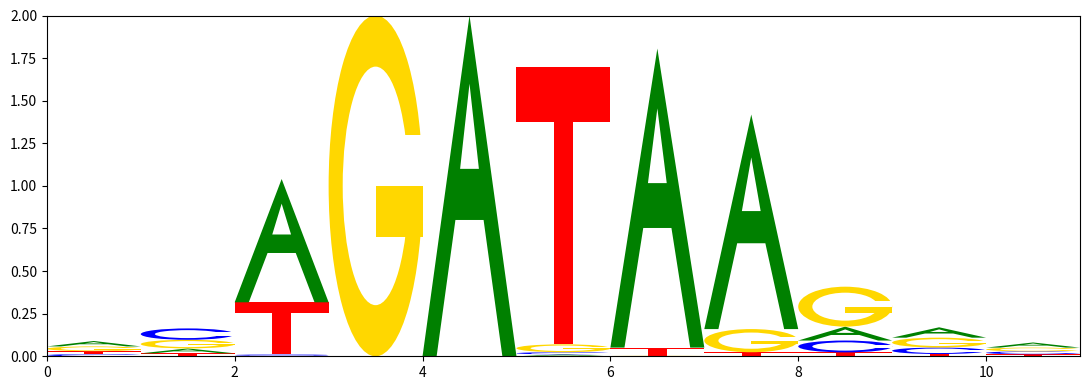

This figure's Python source:
#!/usr/bin/env python

import matplotlib
matplotlib.use('Agg')
import matplotlib.pyplot as plt
import matplotlib.patches as patches
import numpy as np

example_pwm = """1423.00 708.00 2782.00   0.00 4000.00  27.00 3887.00 3550.00 799.00 1432.00 1487.00
560.00 1633.00  31.00   0.00   0.00  29.00   0.00   4.00 681.00 897.00 829.00
1242.00 1235.00  10.00 4000.00   0.00 109.00   6.00 383.00 2296.00 1360.00 1099.00
775.00 424.00 1177.00   0.00   0.00 3835.00 107.00  63.00 224.00 311.00 585.00"""

def main(pwm, outname='logo.png'):
    if type(pwm) is str:
        lines = pwm.split('\n')
        to_pop = []
        for i,l in enumerate(lines):
            if l == '':
                to_pop.append(i)
        for i in to_pop[::-1]:
            lines.pop(i)

        pwm_ar = np.vstack([np.fromstring(l, dtype=float, sep=' ') for l in lines])
    else:
        pwm_ar = np.asarray(pwm)

    # Make sure it is the right shape
    if pwm_ar.shape[0] != 4:
        pwm_ar = pwm_ar.T
    if pwm_ar.shape[0] != 4:
        print("Array is the wrong shape. Should be of size `k` by 4")
        quit()
    k = pwm_ar.shape[1]

    # Add pseudo counts
    pwm_ar += 0.00001
    pwm_ar /= np.sum(pwm_ar, axis=0)

    # Find information content at each position
    ic = np.log2(pwm_ar)* pwm_ar
    ic = np.sum(ic, axis=0) + 2.0

    # Create logo
    nucs = [plot_A, plot_C, plot_G, plot_T]

    fig = plt.figure(figsize=[k,4])
    ax = fig.add_subplot(111)
    
    for x in range(k):
        y = 0
        idx = np.argsort(pwm_ar[:,x],)
        for i in idx:
            height = pwm_ar[i,x]*ic[x]
            nucs[i](ax, x, y, height)
            y += height

    plt.xlim([0,k])
    plt.ylim([0,2])
    fig.tight_layout()
    plt.savefig(outname)



def plot_A(ax, x, y, height, width=1):
    xs = [0.0, 0.5, 1.0, 0.85, 0.65, 0.35, 0.15, 0.0]
    ys = [0.0, 1.0, 0.0, 0.0, 0.4, 0.4, 0.0, 0.0]

    xs = [i*width+x for i in xs]
    ys = [i*height+y for i in ys]
    ax.add_patch(patches.Polygon(xy=list(zip(xs,ys)), fill=True, facecolor='green'))

    xs = [0.4, 0.5, 0.6, 0.4]
    ys = [0.55, 0.8, 0.55, 0.55]
    xs = [i*width+x for i in xs]
    ys = [i*height+y for i in ys]
    ax.add_patch(patches.Polygon(xy=list(zip(xs,ys)), fill=True, facecolor='white'))

def plot_C(ax, x, y, height, width=1):
    cx = x + width/2.
    cy = y + height/2.

    ax.add_patch(patches.Ellipse((cx,cy), width, height, facecolor='blue'))
    ax.add_patch(patches.Ellipse((cx,cy), width*0.7, height*0.7, facecolor='white'))
    ax.add_patch(patches.Rectangle((cx,cy-0.15*height), width*0.5, 0.3*height, facecolor='white'))

def plot_G(ax, x, y, height, width=1):
    cx = x + width/2.
    cy = y + height/2.

    ax.add_patch(patches.Ellipse((cx,cy), width, height, facecolor='gold'))
    ax.add_patch(patches.Ellipse((cx,cy), width*0.7, height*0.7, facecolor='white'))
    ax.add_patch(patches.Rectangle((cx,cy-0.15*height), width*0.5, 0.3*height, facecolor='white'))
    ax.add_patch(patches.Rectangle((cx,cy-0.15*height), width*0.5, 0.15*height, facecolor='gold'))

def plot_T(ax, x, y, height, width=1):
    xs = [0, 1, 1, 0.6, 0.6, 0.4, 0.4, 0, 0 ]
    ys = [1, 1, 0.8, 0.8, 0, 0, 0.8, 0.8, 1]

    xs = [i*width+x for i in xs]
    ys = [i*height+y for i in ys]
    ax.add_patch(patches.Polygon(xy=list(zip(xs,ys)), fill=True, facecolor='red'))

if __name__ == '__main__':
    main(example_pwm)